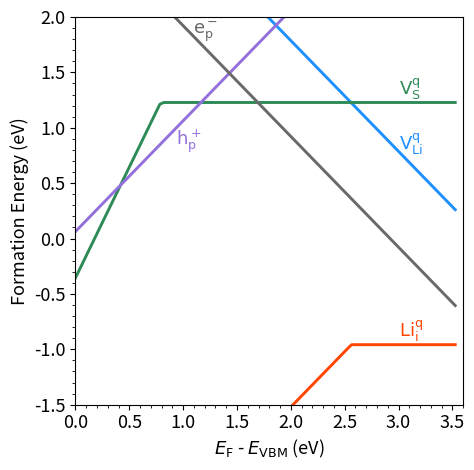

Write the Python code that produced this figure. (Note: this script raises an exception after producing the figure.)
import numpy as np
import matplotlib.pyplot as plt
from matplotlib import rc, rcParams

def findInterID(x,y,z):
  for i,j in enumerate(x):
    if(y[i]-z[i]<0.05):
      return(i)

#energy of the model structure (352 e-)
e_model = -441.4120 #OK

#energy of the charged li vacancy vLi^- (352 e-)
#e_v_li_0 = -434.3026
e_v_li_0 = -434.60776259 #OK

#energy of the neutral li vacancy vLi^0 (351 e-)
#e_v_li_m1 = -435.8183
e_v_li_m1 = -436.13338591 #OK

#energy of the charged li interstitial  Li_i+ (352 e-)
e_i_li_0 = -448.5558 #OK

#energy of the neutral li interstitial Li_i0 (353 e-)
e_i_li_p1 = -444.3281 #OK

#energy of the p polaron p+ (351 e-)
e_p_pol = -443.0244 #OK

#energy of the e hole e- (353 e-)
e_e_hol = -437.3907 #OK

#energy of the neutral s vacancy (346 e-)
e_v_s_neut = -434.93726263

#energy of the s vacancy less 1 (345 e-)
e_v_s_m1 = -437.09371094

#energy of the s vacancy less 2 (344 e-)
e_v_s_m2 = -439.30571266

#S potential taken from materials project
#https://materialsproject.org/materials/mp-96?chemsys=S
mu_s = -5.2465

#Energy of the bulk Li (this is BCC, sym:229)
#BCC Li is -1.89214771 eV
# Kang et. al. figure 5a is -3.37 eV (Li-rich)
# Kang et. al. figure 5b is -4.16 eV (Li-rich)
m_li = -1.95779430



#vbm and cbm are taken from gga model (tetrahedron)
vbm = 1.392600
cbm = 4.918900

#100 equally distanced point between vbm and cbm for plotting purpose
x = np.linspace(vbm,cbm,100)

#Li vacancy charged (352 e-)
y = -x + (e_v_li_0 - e_model + m_li) + 0.332928
#Li interstitial charged (352 e-)
z = +x + (e_i_li_0 - e_model - m_li) + 0.272928
#Li vacancy neutral (351 e-)
n = [e_v_li_m1 - e_model + m_li]*len(y)
#Li interstitial neutral (353 e-)
m = [e_i_li_p1 - e_model - m_li]*len(y)
#p polaron (351 e-)
p = +x + (e_p_pol - e_model) + 0.282928
#e hole (353 e-)
e = -x + (e_e_hol - e_model) + 0.292928 
#S vacancy neutral (346 e-)
q = [e_v_s_neut - e_model + mu_s]*len(x)
#S vacancy less 1 (345 e-)
w = x + (e_v_s_m1 - e_model + mu_s)
#S vacancy less 2 (344 e-)
r = 2*x + (e_v_s_m2 - e_model + mu_s)


###PLOTS###
linewidth = 2.1
def plot_mins(data_arr,x,label,color):
    size = len(data_arr)
    vals = np.zeros((len(data_arr[0]),size))
    for i in range(len(data_arr)):
        vals[:,i] = data_arr[i]
    plot_vals = np.min(vals,axis=1)
    plt.plot(x,plot_vals,label=label,color=color,linewidth = linewidth)
x-=vbm

#Li Vacancy
plot_mins([y,n],x,"$\\rm V_{\\rm Li}^{\\rm q}$","dodgerblue")
#Li Interstitial
plot_mins([z,m],x,"$\\rm Li_{\\rm i}^{\\rm q}$","orangered")
#S Vacancy
plot_mins([q,w,r],x,"$\\rm V_{\\rm S}^{\\rm q}$","seagreen")
#p+
plt.plot(x,p,label='p+',color="mediumpurple",linewidth=linewidth)
#e-
plt.plot(x,e,label='e-',color="dimgray",linewidth=linewidth)

#l = findInterID(x,y,z)
#plt.vlines(x[l],0,5,color='#262728', zorder = 0, linestyle='--', label='Fermi level', linewidth = linewidth)
#print(f"l={l}")
#print(f"E_F={x[l]}")
#print(f"Formation energy of e- =      {e[l]:.4f} eV")
#print(f"Formation energy of p+ =      {p[l]:.4f} eV")
#print(f"Formation energy of S_neut =  {q[l]:.4f} eV")
#print(f"Formation energy of S_less1 = {w[l]:.4f} eV")
#print(f"Formation energy of S_less2 = {r[l]:.4f} eV")

plt.ylim(-1,2)
plt.xlim(0,3.6)
plt.xticks(np.arange(0,3.6,0.5))
plt.yticks(np.arange(-1.5,2.1,0.5))
plt.xlabel('$E_{\\rm F}$ - $E_{\\rm VBM}$ (eV)',fontsize=13)
plt.ylabel('Formation Energy (eV)',fontsize=13)
plt.minorticks_on()
plt.tick_params(axis = 'both', which = 'major', labelsize = 13)
plt.gca().set_aspect('equal')

ax = plt.gca()
#ax.set_facecolor('whitesmoke')
ratio = 1.0
xleft, xright = ax.get_xlim()
ybottom, ytop = ax.get_ylim()
ax.set_aspect(abs((xright-xleft)/(ybottom-ytop))*ratio)
#plt.legend(fontsize="12",framealpha=1)
#TEXT
#li int
plt.text(3., -0.89, '$\\rm Li_{\\rm i}^{\\rm q}$',color="orangered",fontsize=13)
#li vac
plt.text(3., 0.8, '$\\rm V_{\\rm Li}^{\\rm q}$',color="dodgerblue",fontsize=13)
#e- polaron
plt.text(1.09, 1.85, '$\\rm e^{\\rm -}_{\\rm p}$',color="dimgray",fontsize=13)
#hole polaron
plt.text(0.93, 0.85, '$\\rm h^{\\rm +}_{\\rm p}$',color="mediumpurple",fontsize=13)
#s vac
plt.text(3., 1.3, '$\\rm V_{\\rm S}^{\\rm q}$',color="seagreen",fontsize=13)

plt.tight_layout()
plt.savefig("HSE/HSE_deltamu_Li_0.pdf", format="pdf", dpi=300,bbox_inches='tight')

